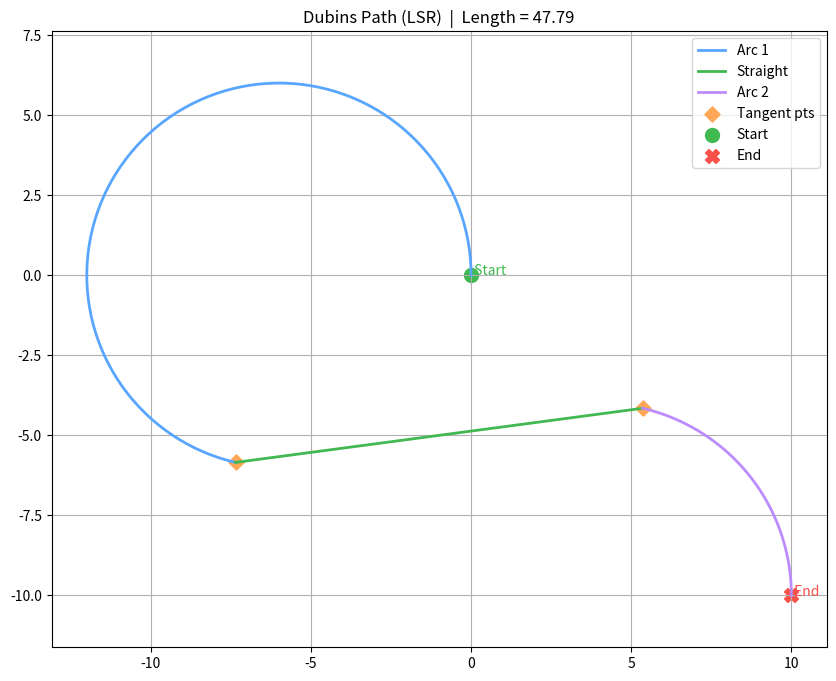

The matplotlib source for this figure:
import numpy as np

import matplotlib.pyplot as plt

def wrap2pi(a):   return a % (2 * np.pi)             # [0, 2π)
def wrappi(a):    return (a + np.pi) % (2*np.pi) - np.pi  # (−π, π]



def circle_center(p, theta, R, turn):
    """turn: +1=left/CCW, -1=right/CW"""
    perp = theta + turn * np.pi / 2
    return p + R * np.array([np.cos(perp), np.sin(perp)])

def arc_sweep(a_start, a_end, turn):
    """Positive sweep angle from a_start to a_end going in `turn` direction."""
    if turn > 0:
        sw = wrap2pi(a_end - a_start)
    else:
        sw = wrap2pi(a_start - a_end)
    return sw   # always in [0, 2π)



# ═══════════════════════════════════════════════════════════════
# Dubins Path Solver (4 word types, handles d→0 edge cases)
# ═══════════════════════════════════════════════════════════════

def _base(word, p0, p1, t0, t1, R, c0, c1, sw0, sw1, straight, T0, T1, turn0, turn1,
          ang0_start, ang0_end, ang1_start, ang1_end):
    L = sw0*R + straight + sw1*R
    return dict(word=word, L=L, R_min=R, p0=p0, p1=p1, t0=t0, t1=t1,
                c0=c0, c1=c1, sw0=sw0, sw1=sw1, d=straight,
                T0=T0, T1=T1, turn0=turn0, turn1=turn1,
                ang0_start=ang0_start, ang0_end=ang0_end,
                ang1_start=ang1_start, ang1_end=ang1_end,
                L0=sw0*R, Ls=straight, L1=sw1*R)

def solve_same_turn(p0, t0, p1, t1, R, turn, word):
    """LSL or RSR — both arcs in same direction."""
    c0 = circle_center(p0, t0, R, turn)
    c1 = circle_center(p1, t1, R, turn)
    v  = c1 - c0;  d = np.linalg.norm(v)
    a0_p0 = np.arctan2(p0[1]-c0[1], p0[0]-c0[0])
    a1_p1 = np.arctan2(p1[1]-c1[1], p1[0]-c1[0])

    if d < 1e-6:
        # Same circle — single direct arc
        sw0 = arc_sweep(a0_p0, a1_p1, turn)
        return _base(word, p0, p1, t0, t1, R, c0, c1,
                     sw0, 0.0, 0.0, p0, p1, turn, turn,
                     a0_p0, a1_p1, a1_p1, a1_p1)

    psi = np.arctan2(v[1], v[0])
    if turn > 0:
        a0_dep = wrappi(psi - np.pi/2)   # LSL tangent depart angle on c0
    else:
        a0_dep = wrappi(psi + np.pi/2)   # RSR

    sw0 = arc_sweep(a0_p0, a0_dep, turn)
    T0  = c0 + R * np.array([np.cos(a0_dep), np.sin(a0_dep)])
    T1  = c1 + R * np.array([np.cos(a0_dep), np.sin(a0_dep)])
    straight = np.linalg.norm(T1 - T0)
    a1_arr = a0_dep
    sw1 = arc_sweep(a1_arr, a1_p1, turn)

    return _base(word, p0, p1, t0, t1, R, c0, c1,
                 sw0, sw1, straight, T0, T1, turn, turn,
                 a0_p0, a0_dep, a1_arr, a1_p1)

def solve_cross_turn(p0, t0, p1, t1, R, turn0, turn1, word):
    """LSR or RSL — arcs in opposite directions."""
    c0 = circle_center(p0, t0, R, turn0)
    c1 = circle_center(p1, t1, R, turn1)
    v  = c1 - c0;  d = np.linalg.norm(v)
    if d < 2*R - 1e-9:
        return None   # circles overlap, no cross-tangent

    psi   = np.arctan2(v[1], v[0])
    alpha = np.arccos(2*R / d)

    if turn0 > 0:  # LSR
        a0_dep = wrappi(psi + alpha - np.pi/2)
        a1_arr = wrappi(psi + alpha + np.pi/2)
    else:          # RSL
        a0_dep = wrappi(psi - alpha + np.pi/2)
        a1_arr = wrappi(psi - alpha - np.pi/2)

    a0_p0 = np.arctan2(p0[1]-c0[1], p0[0]-c0[0])
    a1_p1 = np.arctan2(p1[1]-c1[1], p1[0]-c1[0])
    sw0   = arc_sweep(a0_p0, a0_dep, turn0)
    sw1   = arc_sweep(a1_arr, a1_p1, turn1)
    T0    = c0 + R * np.array([np.cos(a0_dep), np.sin(a0_dep)])
    T1    = c1 + R * np.array([np.cos(a1_arr), np.sin(a1_arr)])
    straight = np.linalg.norm(T1 - T0)

    return _base(word, p0, p1, t0, t1, R, c0, c1,
                 sw0, sw1, straight, T0, T1, turn0, turn1,
                 a0_p0, a0_dep, a1_arr, a1_p1)

def solve_dubins(p0, t0_deg, p1, t1_deg, R):
    t0 = np.deg2rad(t0_deg)
    t1 = np.deg2rad(t1_deg)
    candidates = [
        solve_same_turn(p0, t0, p1, t1, R, +1, 'LSL'),
        solve_same_turn(p0, t0, p1, t1, R, -1, 'RSR'),
        solve_cross_turn(p0, t0, p1, t1, R, +1, -1, 'LSR'),
        solve_cross_turn(p0, t0, p1, t1, R, -1, +1, 'RSL'),
    ]
    valid = [c for c in candidates if c is not None]
    if not valid:
        raise ValueError("No feasible Dubins path found for these poses and R_min.")
    return min(valid, key=lambda c: c['L'])




# ═══════════════════════════════════════════════════════════════
# Plot
# ═══════════════════════════════════════════════════════════════

DARK='#0d1117'; PANEL='#161b22'; GRID='#21262d'; SPINE='#30363d'
DIM='#8b949e'; BLUE='#58a6ff'; GREEN='#3fb950'
ORANGE='#ffa657'; RED='#f85149'; PURPLE='#bc8cff'

def draw_arc(c, R, ang_start, ang_end, turn, n=100):
    """Generate arc points."""
    if turn > 0:  # CCW
        if ang_end < ang_start:
            ang_end += 2*np.pi
        ang = np.linspace(ang_start, ang_end, n)
    else:        # CW
        if ang_end > ang_start:
            ang_end -= 2*np.pi
        ang = np.linspace(ang_start, ang_end, n)

    x = c[0] + R*np.cos(ang)
    y = c[1] + R*np.sin(ang)
    return x, y


def plot_result(sol):
    R = sol['R_min']
    p0, p1 = sol['p0'], sol['p1']

    plt.figure(figsize=(10, 8))
    
    # ---- First arc ----
    x0, y0 = draw_arc(
        sol['c0'], R,
        sol['ang0_start'], sol['ang0_end'],
        sol['turn0']
    )
    plt.plot(x0, y0, color=BLUE, linewidth=2, label='Arc 1')

    # ---- Straight segment ----
    if sol['d'] > 1e-6:
        xs = [sol['T0'][0], sol['T1'][0]]
        ys = [sol['T0'][1], sol['T1'][1]]
        plt.plot(xs, ys, color=GREEN, linewidth=2, label='Straight')

    # ---- Second arc ----
    x1, y1 = draw_arc(
        sol['c1'], R,
        sol['ang1_start'], sol['ang1_end'],
        sol['turn1']
    )
    plt.plot(x1, y1, color=PURPLE, linewidth=2, label='Arc 2')

    # ---- Tangent points ----
    if sol['d'] > 0.1:
        plt.scatter(*sol['T0'], color=ORANGE, s=60, marker='D', label='Tangent pts')
        plt.scatter(*sol['T1'], color=ORANGE, s=60, marker='D')

    # ---- Start & End ----
    plt.scatter(*p0, s=100, color=GREEN, marker='o', label='Start')
    plt.scatter(*p1, s=100, color=RED, marker='X', label='End')

    plt.text(p0[0], p0[1], ' Start', color=GREEN)
    plt.text(p1[0], p1[1], ' End', color=RED)

    plt.title(f"Dubins Path ({sol['word']})  |  Length = {sol['L']:.2f}")
    plt.axis('equal')
    plt.grid(True)
    plt.legend()

    plt.show()


# ═══════════════════════════════════════════════════════════════
# MAIN — edit the inputs below
# ═══════════════════════════════════════════════════════════════

if __name__ == "__main__":

    # ── INPUTS ────────────────────────────────────────────────────
    p0       = np.array([0.0,  0.0])    # start position (m)
    t0_deg   = 90.0                     # start heading  (degrees, CCW from east/+x)

    p1       = np.array([10.0,  -10.0])    # end position   (m)
    t1_deg   = -90.0                    # end heading

    R_min    = 6.0                      # minimum turning radius (m)

    L_trans  = None   # clothoid transition length (m), None = auto-sized
    # ─────────────────────────────────────────────────────────────

    print("=" * 65)
    print("  Headland Turn Planner  —  Agricultural Vehicle")
    print("=" * 65)
    print(f"  Start : {p0}  heading {t0_deg}°")
    print(f"  End   : {p1}  heading {t1_deg}°")
    print(f"  R_min : {R_min} m  (κ_max = {1/R_min:.4f} 1/m)")

    sol    = solve_dubins(p0, t0_deg, p1, t1_deg, R_min)

    print("=" * 65)

    plot_result(sol)
